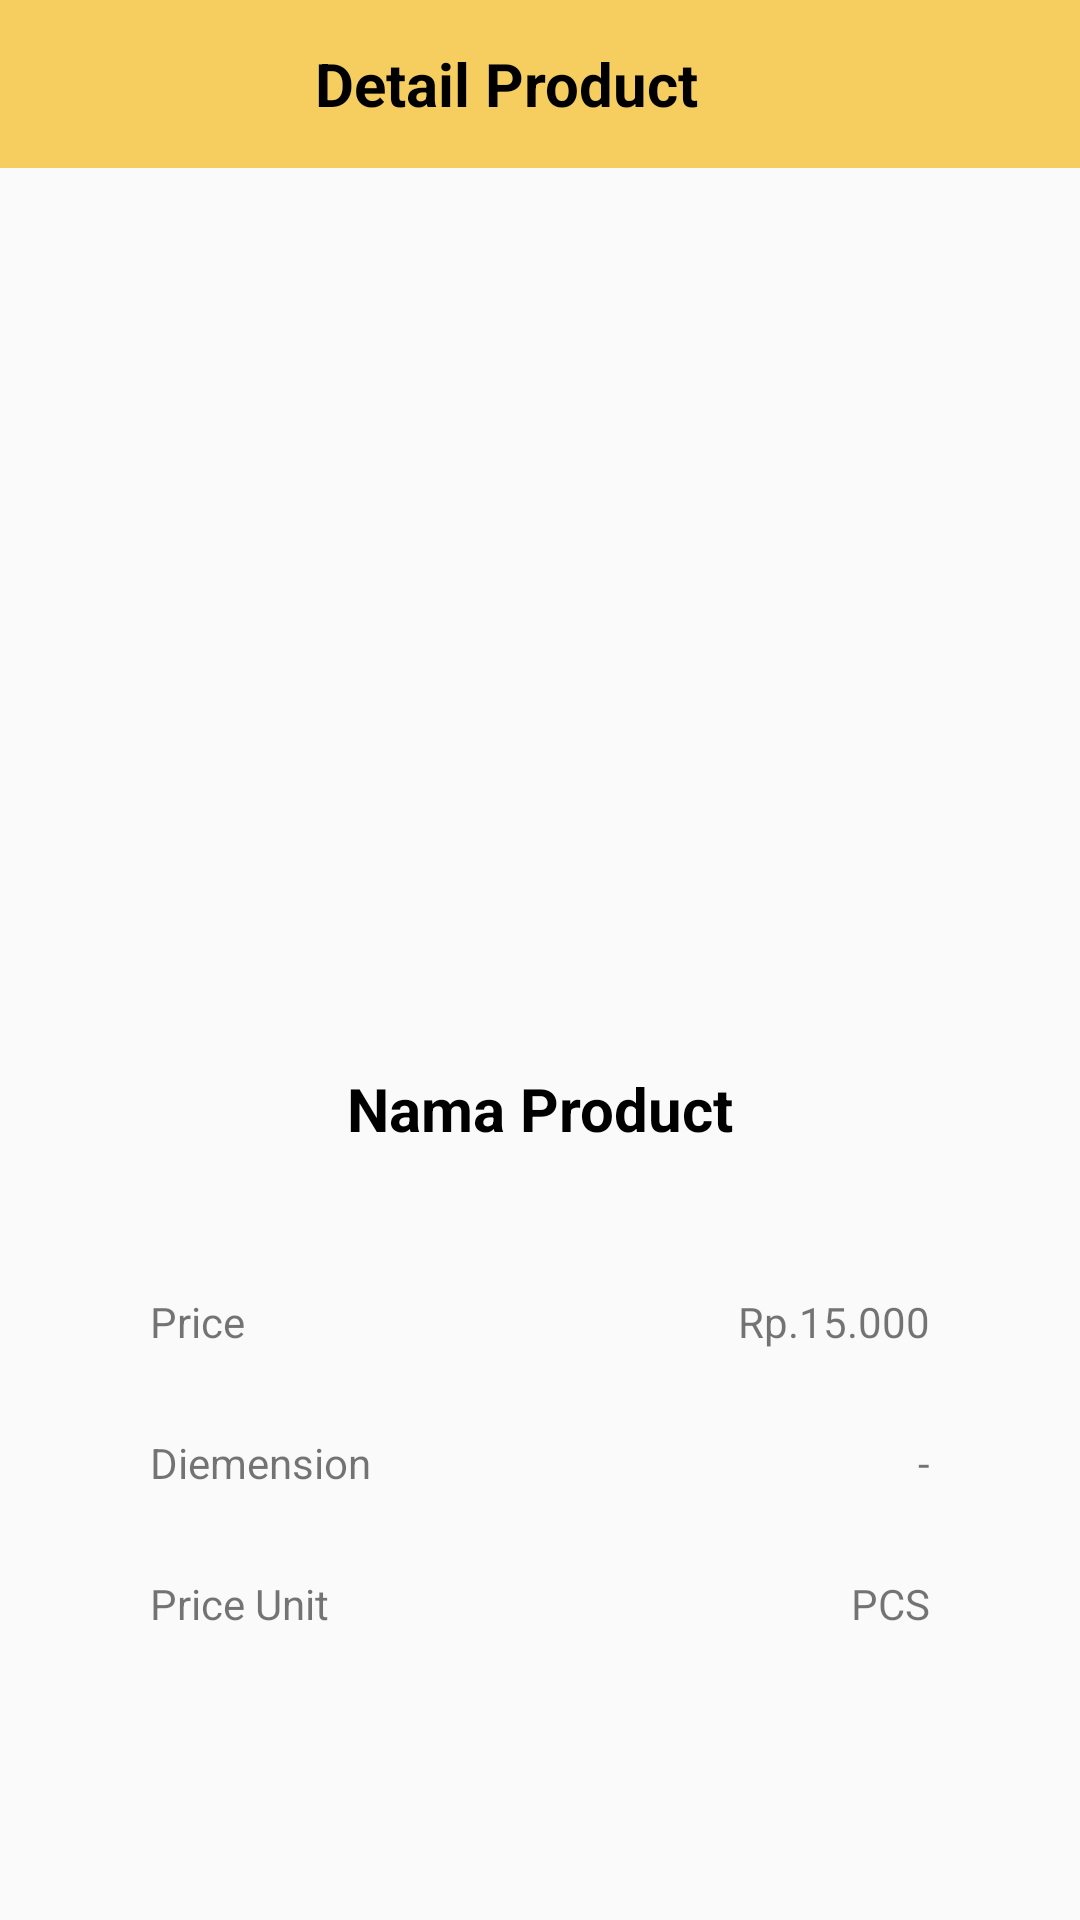

Android layout source for this screen:
<!-- AndroidManifest.xml: application theme Theme.MyAssesment -->
<!-- res/layout/activity_detail_product.xml -->
<?xml version="1.0" encoding="utf-8"?>
<RelativeLayout xmlns:android="http://schemas.android.com/apk/res/android"
    xmlns:app="http://schemas.android.com/apk/res-auto"
    xmlns:tools="http://schemas.android.com/tools"
    android:layout_width="match_parent"
    android:layout_height="match_parent"
    tools:context=".ui.detail.DetailProduct">

    <LinearLayout
        android:id="@+id/panel"
        android:background="#F6CE60"
        android:layout_width="match_parent"
        android:weightSum="16"
        android:orientation="horizontal"
        android:layout_height="?android:attr/actionBarSize">

        <ImageView
            android:id="@+id/btnbackDetail"
            android:src="@drawable/baseline_navigate_before_24"
            android:layout_gravity="start|center_vertical"
            android:layout_width="0dp"
            android:layout_height="wrap_content"
            android:layout_weight="2"/>

        <TextView
            android:textSize="20sp"
            android:layout_gravity="center_vertical"
            android:text="Detail Product"
            android:textColor="@color/black"
            android:gravity="center"
            android:textStyle="bold"
            android:layout_width="0dp"
            android:layout_height="wrap_content"
            android:layout_weight="11"/>

    </LinearLayout>


    <ImageView
        android:id="@+id/imageView"
        android:layout_width="100dp"
        android:layout_height="100dp"
        android:layout_below="@+id/panel"
        android:layout_centerInParent="true"
        android:layout_marginTop="150dp"
        android:textAlignment="center" />

    <TextView
        android:layout_marginTop="50dp"
        android:id="@+id/txtNameProduk"
        android:textSize="20sp"
        android:textColor="@color/black"
        android:textStyle="bold"
        android:layout_below="@+id/imageView"
        android:layout_marginHorizontal="20dp"
        android:layout_width="match_parent"
        android:layout_height="wrap_content"
        android:textAlignment="center"
        android:text="Nama Product"/>

    <RelativeLayout
        android:layout_marginTop="20dp"
        android:layout_width="match_parent"
        android:layout_height="wrap_content"
        android:orientation="horizontal"
        android:layout_below="@+id/txtNameProduk"
        android:paddingHorizontal="50dp">
        <LinearLayout
            android:id="@+id/linearLayout2"
            android:layout_width="wrap_content"
            android:layout_height="wrap_content"
            android:orientation="vertical"
            app:layout_constraintEnd_toEndOf="parent"
            app:layout_constraintHorizontal_bias="0.498"
            app:layout_constraintStart_toStartOf="parent"
            android:layout_alignParentLeft="true">

            <TextView
                android:layout_width="wrap_content"
                android:layout_height="wrap_content"
                android:layout_marginTop="28dp"
                android:text="Price" />

            <TextView
                android:layout_width="wrap_content"
                android:layout_height="wrap_content"
                android:layout_marginTop="28dp"
                android:text="Diemension" />

            <TextView
                android:layout_width="wrap_content"
                android:layout_height="wrap_content"
                android:layout_marginTop="28dp"
                android:text="Price Unit" />

        </LinearLayout>
        <LinearLayout
            android:id="@+id/linearLayout3"
            android:layout_width="wrap_content"
            android:layout_height="wrap_content"
            android:orientation="vertical"
            app:layout_constraintEnd_toEndOf="parent"
            app:layout_constraintHorizontal_bias="0.498"
            app:layout_constraintStart_toStartOf="parent"
            android:layout_alignParentRight="true">

            <TextView
                android:id="@+id/txtPriceProduk"
                android:layout_width="wrap_content"
                android:layout_height="wrap_content"
                android:layout_gravity="center_horizontal"
                android:layout_marginTop="28dp"
                android:text="Rp.15.000" />

            <TextView
                android:layout_width="wrap_content"
                android:layout_height="wrap_content"
                android:layout_gravity="right"
                android:layout_marginTop="28dp"
                android:text="-" />

            <TextView
                android:layout_width="wrap_content"
                android:layout_height="wrap_content"
                android:layout_gravity="right"
                android:layout_marginTop="28dp"
                android:text="PCS" />

        </LinearLayout>
    </RelativeLayout>




</RelativeLayout>
<!-- resources referenced by this layout -->
<resources>
  <color name="black">#FF000000</color>
  <style name="Theme.MyAssesment" parent="Theme.AppCompat.Light.NoActionBar">
          
          <item name="colorPrimary">@color/purple_500</item>
          <item name="colorPrimaryVariant">@color/purple_700</item>
          <item name="colorOnPrimary">@color/white</item>
          
          <item name="colorSecondary">@color/teal_200</item>
          <item name="colorSecondaryVariant">@color/teal_700</item>
          <item name="colorOnSecondary">@color/black</item>
          
          <item name="android:statusBarColor">?attr/colorPrimaryVariant</item>
          
      </style>
  <color name="purple_500">#F6CE60</color>
  <color name="purple_700">#F6CE60</color>
  <color name="white">#FFFFFFFF</color>
  <color name="teal_200">#FF03DAC5</color>
  <color name="teal_700">#FF018786</color>
</resources>
